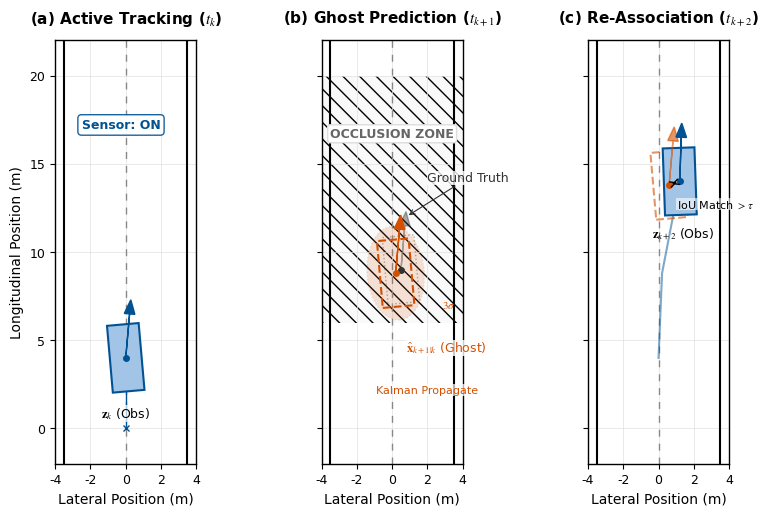

Source code (Python):
import matplotlib.pyplot as plt
import matplotlib.patches as patches
from matplotlib.gridspec import GridSpec
import numpy as np

# --- RAL/IEEE Top-Tier Style Configuration ---
# RAL requires high contrast, readable in grayscale, serif fonts
plt.rcParams['font.family'] = 'serif'
plt.rcParams['font.serif'] = ['Times New Roman']
plt.rcParams['mathtext.fontset'] = 'stix' # Better math rendering
plt.rcParams['font.size'] = 10
plt.rcParams['axes.linewidth'] = 1.0
plt.rcParams['axes.labelsize'] = 10
plt.rcParams['xtick.labelsize'] = 9
plt.rcParams['ytick.labelsize'] = 9
# 锁定字体嵌入
plt.rcParams['pdf.fonttype'] = 42
plt.rcParams['ps.fonttype'] = 42

# Color Palette (Colorblind friendly + Academic)
COLORS = {
    'obs': '#005293',      # IEEE Blue (Deep)
    'obs_fill': '#A2C4E6', # Light Blue
    'pred': '#D45000',     # Safety Orange (High contrast vs Blue)
    'pred_fill': '#FAD7C3',# Light Orange
    'gt': '#333333',       # Dark Grey
    'road': '#F0F0F0',     # Very light grey
    'lane': '#888888',     # Medium grey
    'grid': '#E0E0E0',     # Light grid
    'text': '#000000'
}

def draw_vehicle_schematic(ax, x, y, heading=0, color='blue', alpha=1.0, 
                         mode='solid', label=None, with_uncertainty=False, label_offset=(0, -0.8)):
    """
    Draws a technical schematic of a vehicle.
    mode: 'solid' (Observation), 'ghost' (Prediction), 'gt' (Ground Truth)
    """
    w, h = 1.8, 3.8 # meters (approx scale)
    
    # Transform for heading
    t = np.radians(heading)
    c, s = np.cos(t), np.sin(t)
    R = np.array([[c, -s], [s, c]])
    
    # Vehicle corners (centered at 0,0)
    corners = np.array([
        [-w/2, -h/2], [w/2, -h/2], [w/2, h/2], [-w/2, h/2]
    ])
    
    # Rotate and translate
    corners_trans = np.dot(corners, R.T) + np.array([x, y])
    
    # Styles
    if mode == 'solid':
        fc = COLORS['obs_fill']
        ec = COLORS['obs']
        ls = '-'
        lw = 1.5
        zorder = 10
    elif mode == 'ghost':
        fc = 'none' # Transparent fill for schematic look
        ec = COLORS['pred']
        ls = '--' # Dashed for prediction
        lw = 1.5
        zorder = 9
    elif mode == 'gt':
        fc = 'none'
        ec = COLORS['gt']
        ls = ':'
        lw = 1.0
        zorder = 8

    # Draw Chassis
    poly = patches.Polygon(corners_trans, closed=True, fc=fc, ec=ec, lw=lw, ls=ls, alpha=alpha, zorder=zorder)
    ax.add_patch(poly)
    
    # Draw Heading Arrow (Vector)
    arrow_len = 2.5
    ax.arrow(x, y, arrow_len*s, arrow_len*c, head_width=0.6, head_length=0.8, 
             fc=ec, ec=ec, alpha=alpha, zorder=zorder+1)
    
    # Draw Center of Mass
    ax.plot(x, y, 'o', color=ec, markersize=4, zorder=zorder+1)

    # Uncertainty Ellipse (Covariance)
    if with_uncertainty:
        # Drawing a schematic 2-sigma ellipse
        # In a real scenario, this comes from the Kalman Filter P matrix
        # Here we simulate a realistic covariance shape aligned with heading
        ell_w = w * 1.8
        ell_h = h * 1.4
        ellipse = patches.Ellipse((x, y), width=ell_w, height=ell_h, angle=heading,
                                fc=COLORS['pred'], alpha=0.15, ec=COLORS['pred'], ls=':', lw=1.0, zorder=zorder-1)
        ax.add_patch(ellipse)

    # Label - Optimized with bbox and zorder
    if label:
        # Add offset to label position to avoid overlapping with vehicle
        ax.text(x + label_offset[0], y - h/2 + label_offset[1], label, ha='center', va='top', fontsize=9, color=COLORS['text'],
                bbox=dict(facecolor='white', alpha=0.7, edgecolor='none', pad=0.5), zorder=100)

def setup_engineering_axis(ax, title, show_ylabel=False):
    ax.set_aspect('equal')
    ax.set_xlim(-4, 4)
    # Increased ylim to prevent title overlap
    ax.set_ylim(-2, 22) 
    
    # Engineering Grid
    ax.grid(True, which='major', linestyle='-', color=COLORS['grid'], linewidth=0.5)
    ax.set_xticks(np.arange(-4, 5, 2))
    ax.set_yticks(np.arange(0, 23, 5))
    ax.set_xlabel("Lateral Position (m)")
    
    if show_ylabel:
        ax.set_ylabel("Longitudinal Position (m)")
    else:
        ax.set_yticklabels([])
    
    ax.set_title(title, fontsize=11, fontweight='bold', pad=12)
    
    # Draw Road Boundaries
    ax.axvline(-3.5, color='black', lw=1.5) # Left curb
    ax.axvline(3.5, color='black', lw=1.5)  # Right curb
    # Lane divider
    ax.plot([0, 0], [-2, 22], color=COLORS['lane'], linestyle='--', lw=1.0, dashes=(5, 5))

def create_ghost_viz_ral():
    fig = plt.figure(figsize=(10, 5.5), dpi=300) # Increased height slightly
    gs = GridSpec(1, 3, figure=fig, wspace=0.1)
    
    # --- Scenario Data ---
    # T1: Normal
    # T2: Occluded
    # T3: Recovered
    
    # Subplot 1: T_k (Observation)
    ax1 = fig.add_subplot(gs[0])
    setup_engineering_axis(ax1, r"(a) Active Tracking ($t_k$)", show_ylabel=True)
    
    # Trajectory History
    ax1.plot([0, 0], [0, 4], color=COLORS['obs'], lw=1.0, linestyle='-')
    ax1.plot(0, 0, 'x', color=COLORS['obs'], markersize=4) # Past point
    
    # Vehicle
    draw_vehicle_schematic(ax1, 0, 4, heading=5, mode='solid', label=r"$\mathbf{z}_k$ (Obs)")
    
    # Annotation
    ax1.text(-2.5, 17, "Sensor: ON", color=COLORS['obs'], fontweight='bold', fontsize=9,
             bbox=dict(facecolor='white', edgecolor=COLORS['obs'], boxstyle='round,pad=0.3', alpha=0.9), zorder=100)

    # Subplot 2: T_k+1 (Occlusion / Ghost)
    ax2 = fig.add_subplot(gs[1])
    setup_engineering_axis(ax2, r"(b) Ghost Prediction ($t_{k+1}$)")
    
    # Occlusion Zone
    # Draw a shaded polygon representing sensor blind spot
    # 1. 减小阴影密度 (将 '///' 改为 '/')，避免干扰文字
    blind_poly = patches.Rectangle((-4, 6), 8, 14, fc='#eeeeee', hatch='\\\\', lw=0.5, alpha=0.3, zorder=0)
    ax2.add_patch(blind_poly)
    ax2.text(0, 16.5, "OCCLUSION ZONE", ha='center', fontsize=9, 
             color='#555555', fontweight='bold', alpha=0.9, 
             bbox=dict(facecolor='white', edgecolor='#dddddd', boxstyle='round,pad=0.2'), zorder=100)
    
    # 2. 调整 Ground Truth 标签：移到车辆上方
    draw_vehicle_schematic(ax2, 0.5, 9, heading=5, mode='gt', alpha=0.4)
    # ax2.text(0.5, 10.5, "Ground Truth", ha='center', va='bottom', fontsize=8, color='#666666',
    #          bbox=dict(facecolor='white', alpha=0.8, edgecolor='none', pad=0.2), zorder=101)
    ax2.annotate("Ground Truth", xy=(0.8, 12.0), xytext=(2.0, 14.0), 
              arrowprops=dict(arrowstyle="->", color=COLORS['gt'], lw=0.8), 
              ha='left', fontsize=9, color=COLORS['gt'], 
              bbox=dict(facecolor='white', alpha=0.8, edgecolor='none', pad=0.2))
    
    # 3. 调整 Ghost 预测标签：移到车辆下方，并增加 y 轴偏移
    draw_vehicle_schematic(ax2, 0.2, 8.8, heading=5, mode='ghost', with_uncertainty=True)
    # 使用 LaTeX 格式，并增加较大的向下偏移 (offset)
    # 稍微偏移 Ghost 标签，避开中心虚线，并添加极小的白色背景以防万一
    # 字体使用粗体数学斜体 (mathbf + mathit 模拟，或直接 bm)
    ax2.text(0.8, 5.0, r"$\hat{\mathbf{x}}_{k+1|k}$ (Ghost)", 
          ha='left', va='top', fontsize=9, color=COLORS['pred'], 
          bbox=dict(facecolor='white', alpha=0.8, edgecolor='none', pad=0.1), zorder=101)
    
    # 4. 优化 3-sigma 标签：移到椭圆边缘的右下角
    # 将 3-sigma 移到右下角更清爽的区域
    ax2.text(2.8, 6.8, r"$3\sigma$", color=COLORS['pred'], 
             fontsize=8, fontweight='bold', fontstyle='italic', zorder=101)
    
    # Annotation
    ax2.text(2, 2, "Kalman Propagate", fontsize=8, color=COLORS['pred'], ha='center',
             bbox=dict(facecolor='white', alpha=0.7, edgecolor='none', pad=0.5), zorder=100)

    # Subplot 3: T_k+2 (Recovery)
    ax3 = fig.add_subplot(gs[2])
    setup_engineering_axis(ax3, r"(c) Re-Association ($t_{k+2}$)")
    
    # Observation returns
    # label_offset=(0.3, -0.8) slightly move label to right to avoid overlap with trajectory line
    draw_vehicle_schematic(ax3, 1.2, 14, heading=2, mode='solid')
    # 将 z_{k+2} 标签稍微远离车尾，增加呼吸感，并进一步偏移以避开车辆边缘
    ax3.text(1.4, 11.5, r"$\mathbf{z}_{k+2}$ (Obs)", ha='center', va='top', 
          fontsize=9, color=COLORS['text'], zorder=101)
    
    # Ghost Prediction continues (for matching)
    draw_vehicle_schematic(ax3, 0.6, 13.8, heading=5, mode='ghost', alpha=0.6)
    
    # Matching Link
    ax3.annotate("", xy=(1.2, 14), xytext=(0.6, 13.8),
                arrowprops=dict(arrowstyle="<->", color='black', lw=1.0), zorder=99)
    # Offset text slightly to avoid overlapping arrow
    # IoU Match 标签稍微靠右，避免离车太近
    ax3.text(3.2, 12.5, r"IoU Match $> \tau$", fontsize=8, ha='center', 
          bbox=dict(facecolor='white', alpha=0.6, edgecolor='none', pad=0.1), zorder=100)
    
    # Trajectory alignment
    # Plot the corrected trajectory
    ax3.plot([0, 0.2, 1.2], [4, 8.8, 14], color=COLORS['obs'], linestyle='-', lw=1.5, alpha=0.5)

    plt.tight_layout()
    plt.savefig('figure3_ghost_tracking.pdf', bbox_inches='tight', pad_inches=0.05)
    plt.savefig('figure3_ghost_tracking.png', dpi=300, bbox_inches='tight', pad_inches=0.05)

if __name__ == "__main__":
    create_ghost_viz_ral()
